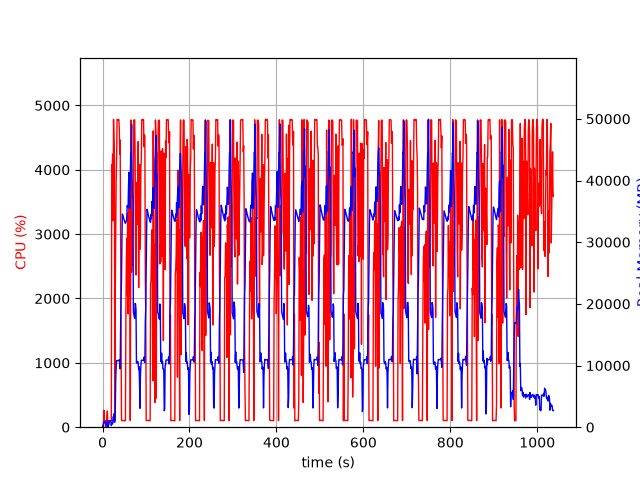

Values plotted in this chart, from the file beside it:
elapsed_time, nproc, cpu, mem_real, mem_virtual
4.00543212890625e-05, 1, 0.0, 7.793, 3185
1.006, 2, 28.8, 40.29, 153.8
2.014, 4, 14.9, 676.6, 2378
3.022, 4, 264.1, 860.3, 2675
4.029, 7, 102.3, 925.2, 4877
5.036, 3, 99.1, 703.6, 2089
6.045, 3, 100.2, 789, 2201
7.053, 6, 2.0, 636, 2761
8.065, 3, 101.2, 338.4, 1623
9.073, 3, 2.0, 282.2, 1579
10.08, 4, 158.0, 514.2, 2207
11.09, 7, 251.6, 1050, 3486
12.11, 1, 0.0, 13.68, 42.29
13.12, 1, 72.2, 158.3, 938.3
14.13, 1, 99.6, 364.2, 1898
15.14, 1, 100.3, 626.2, 3184
16.15, 1, 100.2, 906.2, 3184
17.16, 1, 100.2, 1060, 2672
18.16, 1, 99.2, 1060, 2672
19.17, 1, 100.3, 1060, 2672
20.18, 1, 105.0, 259.2, 6646
21.19, 1, 4083, 693.4, 6654
22.21, 1, 3980, 530.6, 6690
23.23, 1, 4243, 550.2, 7262
24.24, 1, 3207, 1656, 7262
25.26, 1, 4782, 1656, 7262
26.28, 1, 4476, 2168, 7262
27.3, 1, 4216, 808.6, 8294
28.31, 1, 100.2, 808.6, 8294
29.31, 1, 2128, 2618, 9378
30.35, 1, 3098, 7999, 15788
31.36, 1, 3865, 9939, 22968
32.39, 1, 4190, 10807, 22968
33.41, 1, 4783, 10807, 22968
34.43, 1, 4778, 10807, 22968
35.45, 1, 4778, 10793, 22968
36.47, 1, 4777, 10793, 22968
37.49, 1, 4782, 10793, 22968
38.51, 1, 4644, 10943, 22968
39.52, 1, 4242, 10539, 22968
40.54, 1, 4463, 9459, 24302
41.55, 1, 3000, 16131, 38338
42.56, 1, 1754, 21055, 38338
43.57, 1, 114.9, 23819, 58818
44.58, 1, 100.3, 30338, 58818
45.59, 1, 104.2, 34566, 58818
46.59, 1, 102.2, 34392, 58818
47.6, 1, 104.2, 34100, 58818
48.61, 1, 103.2, 33853, 58818
49.62, 1, 101.3, 33607, 58818
50.62, 1, 102.2, 33404, 58818
51.63, 1, 100.2, 33216, 58818
52.64, 1, 100.1, 33064, 58818
53.65, 1, 1660, 33290, 58818
54.67, 1, 2552, 33394, 58818
55.69, 1, 2938, 33777, 58818
56.69, 1, 2055, 35926, 58818
57.72, 1, 3329, 35649, 58818
58.73, 1, 1760, 35631, 83394
59.74, 1, 2165, 39028, 83394
... 963 more rows
